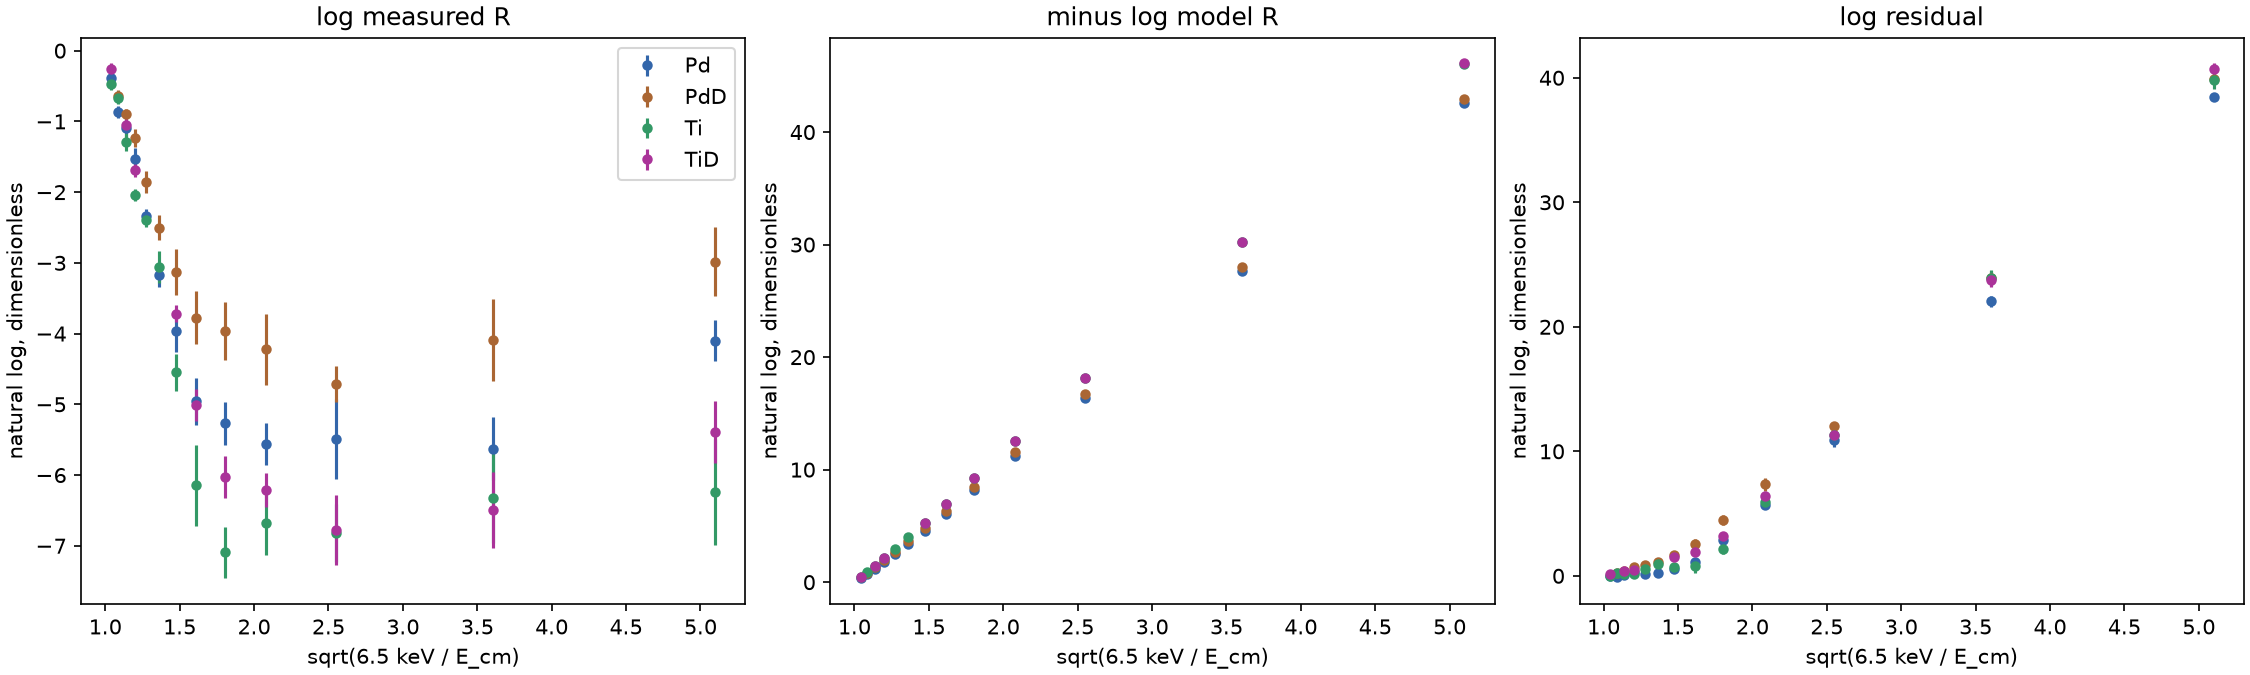

The data file committed next to this chart (first rows):
row_id, target, E_cm_keV, q, ln_R_observed, minus_ln_R_model, log_residual, identity_error
karahadian2026:fig2:Pd:0.25, Pd, 0.25, 5.099, -4.101, 42.56, 38.46, 0.0
karahadian2026:fig2:Pd:0.50, Pd, 0.5, 3.606, -5.627, 27.67, 22.05, -3.552713678800501e-15
karahadian2026:fig2:Pd:1.00, Pd, 1.0, 2.55, -5.492, 16.39, 10.9, 0.0
karahadian2026:fig2:Pd:1.50, Pd, 1.5, 2.082, -5.562, 11.25, 5.69, -8.881784197001252e-16
karahadian2026:fig2:Pd:2.00, Pd, 2.0, 1.803, -5.271, 8.172, 2.901, -4.440892098500626e-16
karahadian2026:fig2:Pd:2.50, Pd, 2.5, 1.612, -4.956, 6.066, 1.11, -4.440892098500626e-16
karahadian2026:fig2:Pd:3.00, Pd, 3.0, 1.472, -3.968, 4.549, 0.5813, 1.1102230246251565e-16
karahadian2026:fig2:Pd:3.50, Pd, 3.5, 1.363, -3.174, 3.422, 0.2477, 1.6653345369377348e-16
karahadian2026:fig2:Pd:4.00, Pd, 4.0, 1.275, -2.332, 2.515, 0.183, 5.551115123125783e-17
karahadian2026:fig2:Pd:4.50, Pd, 4.5, 1.202, -1.527, 1.814, 0.2873, 1.1102230246251565e-16
karahadian2026:fig2:Pd:5.00, Pd, 5.0, 1.14, -1.097, 1.181, 0.08419, -2.7755575615628914e-17
karahadian2026:fig2:Pd:5.50, Pd, 5.5, 1.087, -0.8644, 0.7578, -0.1067, 1.3877787807814457e-17
karahadian2026:fig2:Pd:6.00, Pd, 6.0, 1.041, -0.3848, 0.3467, -0.03809, -4.163336342344337e-17
karahadian2026:fig2:PdD:0.25, PdD, 0.25, 5.099, -2.985, 42.93, 39.94, -7.105427357601002e-15
karahadian2026:fig2:PdD:0.50, PdD, 0.5, 3.606, -4.094, 28.03, 23.93, 0.0
karahadian2026:fig2:PdD:1.00, PdD, 1.0, 2.55, -4.713, 16.72, 12.01, 0.0
karahadian2026:fig2:PdD:1.50, PdD, 1.5, 2.082, -4.223, 11.56, 7.341, 0.0
karahadian2026:fig2:PdD:2.00, PdD, 2.0, 1.803, -3.965, 8.458, 4.493, -8.881784197001252e-16
karahadian2026:fig2:PdD:2.50, PdD, 2.5, 1.612, -3.778, 6.332, 2.554, -4.440892098500626e-16
karahadian2026:fig2:PdD:3.00, PdD, 3.0, 1.472, -3.126, 4.789, 1.663, 2.220446049250313e-16
karahadian2026:fig2:PdD:3.50, PdD, 3.5, 1.363, -2.5, 3.633, 1.133, -2.220446049250313e-16
karahadian2026:fig2:PdD:4.00, PdD, 4.0, 1.275, -1.857, 2.696, 0.8391, -1.1102230246251565e-16
karahadian2026:fig2:PdD:4.50, PdD, 4.5, 1.202, -1.237, 1.963, 0.7259, 1.1102230246251565e-16
karahadian2026:fig2:PdD:5.00, PdD, 5.0, 1.14, -0.894, 1.305, 0.4109, -1.6653345369377348e-16
karahadian2026:fig2:PdD:5.50, PdD, 5.5, 1.087, -0.6455, 0.838, 0.1925, 5.551115123125783e-17
karahadian2026:fig2:Ti:0.25, Ti, 0.25, 5.099, -6.24, 46.09, 39.85, 7.105427357601002e-15
karahadian2026:fig2:Ti:0.50, Ti, 0.5, 3.606, -6.32, 30.25, 23.93, 0.0
karahadian2026:fig2:Ti:1.00, Ti, 1.0, 2.55, -6.822, 18.12, 11.3, 0.0
karahadian2026:fig2:Ti:1.50, Ti, 1.5, 2.082, -6.685, 12.58, 5.891, 8.881784197001252e-16
karahadian2026:fig2:Ti:2.00, Ti, 2.0, 1.803, -7.094, 9.225, 2.131, -4.440892098500626e-16
karahadian2026:fig2:Ti:2.50, Ti, 2.5, 1.612, -6.147, 6.923, 0.7756, -3.3306690738754696e-16
karahadian2026:fig2:Ti:3.00, Ti, 3.0, 1.472, -4.545, 5.252, 0.7071, 1.1102230246251565e-16
karahadian2026:fig2:Ti:3.50, Ti, 3.5, 1.363, -3.059, 3.997, 0.9377, -2.220446049250313e-16
karahadian2026:fig2:Ti:4.00, Ti, 4.0, 1.275, -2.393, 2.979, 0.5859, 0.0
karahadian2026:fig2:Ti:4.50, Ti, 4.5, 1.202, -2.044, 2.178, 0.1338, -1.6653345369377348e-16
karahadian2026:fig2:Ti:5.00, Ti, 5.0, 1.14, -1.291, 1.456, 0.165, -1.1102230246251565e-16
karahadian2026:fig2:Ti:5.50, Ti, 5.5, 1.087, -0.6655, 0.9323, 0.2667, -1.1102230246251565e-16
karahadian2026:fig2:Ti:6.00, Ti, 6.0, 1.041, -0.4651, 0.4332, -0.0319, -2.7755575615628914e-17
karahadian2026:fig2:TiD:0.25, TiD, 0.25, 5.099, -5.386, 46.09, 40.71, 7.105427357601002e-15
karahadian2026:fig2:TiD:0.50, TiD, 0.5, 3.606, -6.496, 30.26, 23.77, 0.0
karahadian2026:fig2:TiD:1.00, TiD, 1.0, 2.55, -6.779, 18.13, 11.35, 1.7763568394002505e-15
karahadian2026:fig2:TiD:1.50, TiD, 1.5, 2.082, -6.21, 12.59, 6.376, 0.0
karahadian2026:fig2:TiD:2.00, TiD, 2.0, 1.803, -6.024, 9.237, 3.213, -4.440892098500626e-16
karahadian2026:fig2:TiD:2.50, TiD, 2.5, 1.612, -5.009, 6.936, 1.928, -2.220446049250313e-16
karahadian2026:fig2:TiD:3.00, TiD, 3.0, 1.472, -3.718, 5.265, 1.547, -4.440892098500626e-16
karahadian2026:fig2:TiD:4.50, TiD, 4.5, 1.202, -1.681, 2.184, 0.503, 0.0
karahadian2026:fig2:TiD:5.00, TiD, 5.0, 1.14, -1.049, 1.46, 0.4116, -1.1102230246251565e-16
karahadian2026:fig2:TiD:6.00, TiD, 6.0, 1.041, -0.2621, 0.4345, 0.1723, -8.326672684688674e-17
